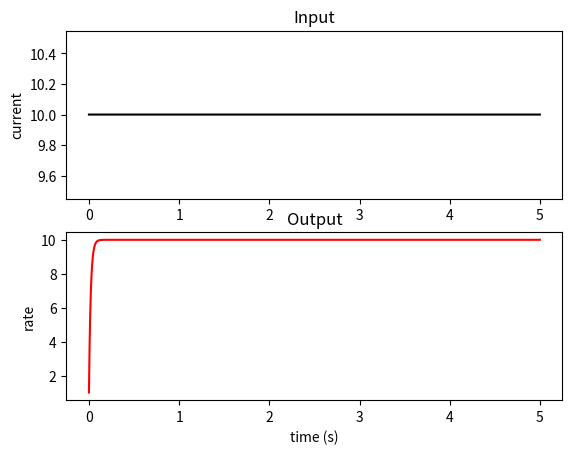
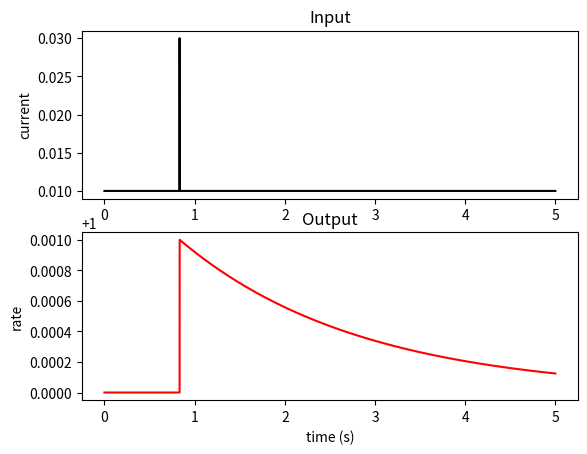
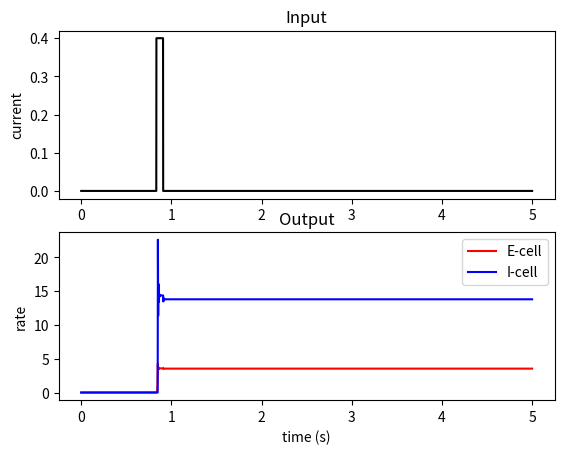
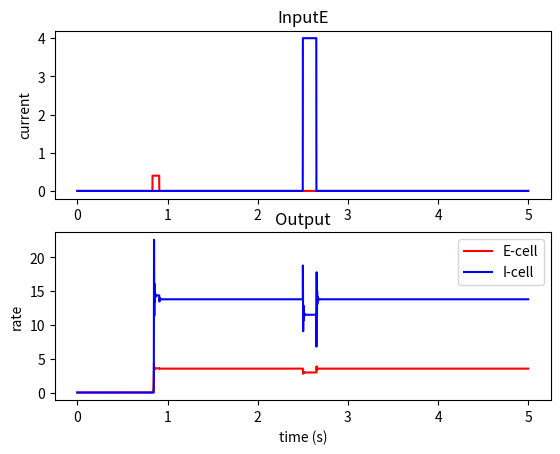

Python code for these plots, in order: (Note: this script raises an exception after producing the figures.)
import numpy as np 
import matplotlib.pyplot as plt

dt = 0.001 # time step, in s
time = np.arange(0, 5, dt) # step times of the whole simulation, in s
Nt = len(time) # total number of steps in simulation

T = 0.5 # period of input current, in s

input = 10*np.ones((Nt,))  # constant input current
# input = 1 + np.sin(2*np.pi*time/T) # sinusoidal input current

rate = np.ones((Nt,)) # initialize firing rate at 1

tau = 0.02 # membrane time constant, in s

# simulation loop, through all time steps
for i in range(Nt-1):
    rate[i+1] = rate[i] + dt/tau*(-rate[i] + input[i])

# plots
fig, ax = plt.subplots(nrows=2)
ax[0].plot(time, input, 'k')
ax[0].set_title('Input')
ax[0].set_ylabel('current')
ax[1].plot(time, rate, 'r')
ax[1].set_title('Output')
ax[1].set_xlabel('time (s)')
ax[1].set_ylabel('rate')



input = np.ones((Nt,))
pulsesat = int(Nt/6)
input[pulsesat] = 3




input = np.ones((Nt,))
pulsesat = int(Nt/6)*np.array([1,2,3,4,5])
input[pulsesat] = 3



input = np.ones((Nt,))
pulsesat = int(Nt/6)
input[pulsesat] = 3

rate = np.ones((Nt,))

tau = 0.02
J = 0.99

input = input*np.abs(1-J)
for i in range(Nt-1):
    rate[i+1] = rate[i] + dt/tau*((J - 1)*rate[i] + input[i])

fig, ax = plt.subplots(nrows=2)
ax[0].plot(time, input, 'k')
ax[0].set_title('Input')
ax[0].set_ylabel('current')
ax[1].plot(time, rate, 'r')
ax[1].set_title('Output')
ax[1].set_xlabel('time (s)')
ax[1].set_ylabel('rate')

dt = 0.0005
time = np.arange(0, 5, dt)
Nt = len(time)

input = np.zeros((Nt,))
pulsesat = int(Nt/6)
input[pulsesat:pulsesat+150] = 0.4

tauE = 0.01
tauI = 0.002
WEE = 5
WEI = 1
WIE = 10
WII = 0.5
GE = 1
GI = 4

rateI = np.zeros((Nt,))
rateE = np.zeros((Nt,))

def rectify(x, threshold):
    return (x - threshold) * (x > threshold)

for i in range(Nt-1):
    rateE[i+1] = rateE[i] + dt/tauE*( -rateE[i] + GE * rectify(WEE*rateE[i] - WEI*rateI[i] + input[i], 0.35) )
    rateI[i+1] = rateI[i] + dt/tauI*( -rateI[i] + GI * rectify(WIE*rateE[i] - WII*rateI[i] , 25) )

fig, ax = plt.subplots(nrows=2)
ax[0].plot(time, input, 'k')
ax[0].set_title('Input')
ax[0].set_ylabel('current')
ax[1].plot(time, rateE, 'r', label='E-cell')
ax[1].plot(time, rateI, 'b', label='I-cell')
ax[1].set_title('Output')
ax[1].set_xlabel('time (s)')
ax[1].set_ylabel('rate')
ax[1].legend()

dt = 0.0005
time = np.arange(0, 5, dt)
Nt = len(time)

# initialize all inputs to zero
inputE = np.zeros((Nt,))
inputI = np.zeros((Nt,))

# first pulse to go into the non-zero solution
pulsesat = int(Nt/6)
inputE[pulsesat:pulsesat+150] = 0.4 

# now let's apply a pulse in the middle of the simulation to either the excitatory or the inhibitory neuron
# PLAY WITH THE TWO POSSIBLE INPUTS inputI AND inputE
pulsesat = int(3*Nt/6)
inputI[pulsesat:pulsesat+300] = 4
#inputE[pulsesat:pulsesat+300] = 4

tauE = 0.01
tauI = 0.002
WEE = 5
WEI = 1
WIE = 10
WII = 0.5
GE = 1
GI = 4

rateI = np.zeros((Nt,))
rateE = np.zeros((Nt,))

def rectify(x, threshold):
    return (x - threshold) * (x > threshold)

for i in range(Nt-1):
    rateE[i+1] = rateE[i] + dt/tauE*( -rateE[i] + GE * rectify(WEE*rateE[i] - WEI*rateI[i] + inputE[i], 0.35) )
    rateI[i+1] = rateI[i] + dt/tauI*( -rateI[i] + GI * rectify(WIE*rateE[i] - WII*rateI[i] + inputI[i], 25) )

fig, ax = plt.subplots(nrows=2)
ax[0].plot(time, inputE, 'r')
ax[0].plot(time, inputI, 'b')
ax[0].set_title('InputE')
ax[0].set_ylabel('current')
ax[1].plot(time, rateE, 'r', label='E-cell')
ax[1].plot(time, rateI, 'b', label='I-cell')
ax[1].set_title('Output')
ax[1].set_xlabel('time (s)')
ax[1].set_ylabel('rate')
ax[1].legend()

import brainpy as bp
import brainpy.math as bm

bm.enable_x64()
bm.set_platform('cpu')

@bp.odeint
def int_E(rE, t, rI, input=0.1, WEE=WEE, thrE=3, tauE=tauE, GE=GE):
    return - rE / tauE + GE * rectify(WEE*rE - WEI*rI + input, thrE) / tauE

@bp.odeint
def int_I(rI, t, rE, input=0.1, WIE=WIE, thrI=25, tauI=tauI, GI=GI):
    return - rI / tauI + GI * rectify(WIE*rE - WII*rI + input, thrI)  / tauI


analyzer = bp.analysis.PhasePlane2D(
    model=[int_E, int_I],
    target_vars={'rE': [0, 5], 'rI': [0, 20]},
    pars_update={'thrE': 1},
    # pars_update={'input': 0, 'WEE': 5, 'thrE': 3, 'tauE': 0.25, 'tauI': 0.01, 'GI': 4, 'thrI': 25},
    resolutions=0.05,
)
analyzer.plot_vector_field()
analyzer.plot_nullcline(coords=dict(rI='rE-rI'),
                        x_style={'fmt': '-'},
                        y_style={'fmt': '-'})
analyzer.plot_fixed_point()

plt.gca().set_box_aspect(1)
plt.ylabel('$rate_I$')
plt.xlabel('$rate_E$')
plt.tight_layout()

dt = 0.0005
time = np.arange(0, 10, dt)
Nt = len(time)

# initialize all inputs to zero
inputE = np.ones((Nt,))
inputI = np.ones((Nt,))

tauE = 0.01
tauI = 0.002
WEE = 5
WEI = 1
WIE = 10
WII = 0.5
GE = 1
GI = 4

tauA = 0.75
gA = 5

rateI = np.zeros((Nt,))
rateE = np.zeros((Nt,))
IA = np.zeros((Nt,))

def rectify(x, threshold):
    return (x - threshold) * (x > threshold)

for i in range(Nt-1):
    rateE[i+1] = rateE[i] + dt/tauE*( -rateE[i] + GE * rectify(WEE*rateE[i] - WEI*rateI[i] -IA[i] + inputE[i], 0.35) )
    rateI[i+1] = rateI[i] + dt/tauI*( -rateI[i] + GI * rectify(WIE*rateE[i] - WII*rateI[i] + inputI[i], 25) )
    IA[i+1] = IA[i] + dt/tauA * (-IA[i] + gA * rateE[i])

fig, ax = plt.subplots(nrows=2)
ax[0].plot(time, rateE, 'r')
ax[0].set_ylabel('rateE')
ax[1].plot(time, rateI, 'b')
ax[1].set_xlabel('time (s)')
ax[1].set_ylabel('rateI');

dt = 0.0005
time = np.arange(0, 10, dt)
Nt = len(time)

# initialize inputs 
drive0 = 0.05
inputE1 = drive0*np.ones((Nt,))
inputE2 = drive0*np.ones((Nt,))


# current pulse into one of the two populations
pulsesat = int(Nt/6)
inputE1[pulsesat:pulsesat+150] = 0.4 


tauE = 0.05
JE = 1.1
JI = 1.8

inpE1 = -0.005*np.ones((Nt,))
inpE2 = -0.005*np.ones((Nt,))

def curr_to_rate(x):
    return (1+np.tanh(x-0.5))/2

for i in range(Nt-1):
    inpE1[i+1] = inpE1[i] + dt/tauE*(-inpE1[i] + JE*curr_to_rate(inpE1[i]) - JI*curr_to_rate(inpE2[i]) + inputE1[i] )
    inpE2[i+1] = inpE2[i] + dt/tauE*(-inpE2[i] + JE*curr_to_rate(inpE2[i]) - JI*curr_to_rate(inpE1[i]) + inputE2[i] )

rateE1 = curr_to_rate(inpE1)
rateE2 = curr_to_rate(inpE2)

fig, ax = plt.subplots(nrows=2)
ax[0].plot(time, inputE1, 'r')
ax[0].plot(time, inputE2, 'm')
ax[0].set_title('InputE')
ax[0].set_ylabel('current')
ax[1].plot(time, rateE1, 'r', label='Population 1')
ax[1].plot(time, rateE2, 'm', label='Population 2')
ax[1].set_title('Output')
ax[1].set_xlabel('time (s)')
ax[1].set_ylabel('rate')
ax[1].legend();

dt = 0.0005
time = np.arange(0, 10, dt)
Nt = len(time)

# initialize inputs 
drive0 = 0.
inputE1 = drive0*np.ones((Nt,))
inputE2 = drive0*np.ones((Nt,))

drive = 0.1
inputE1[Nt//4:] = drive
inputE2[Nt//4:] = drive

# first pulse to go into the non-zero solution
pulsesat = int(Nt/6)
inputE2[pulsesat:pulsesat+150] = 0.4 


tauE = 0.05
JE = 1.1
JI = 1.8

inpE1 = -0.005*np.ones((Nt,))
inpE2 = -0.005*np.ones((Nt,))

def curr_to_rate(x):
    return (1+np.tanh(x-0.5))/2

sigma = 0.3

for i in range(Nt-1):
    noise = sigma * np.random.randn()
    inpE1[i+1] = inpE1[i] + dt/tauE*(-inpE1[i] + JE*curr_to_rate(inpE1[i]) - JI*curr_to_rate(inpE2[i]) + inputE1[i])
    noise = sigma * np.random.randn()
    inpE2[i+1] = inpE2[i] + dt/tauE*(-inpE2[i] + JE*curr_to_rate(inpE2[i]) - JI*curr_to_rate(inpE1[i]) + inputE2[i])

rateE1 = curr_to_rate(inpE1)
rateE2 = curr_to_rate(inpE2)

plt.scatter(rateE1, rateE2, c=time, s=4, cmap='cool')
plt.colorbar(label='time')
plt.xlim([0,1])
plt.ylim([0,1])
plt.axline((1, 1), slope=1, color='k', ls='--')
plt.xlabel('rate population 2')
plt.ylabel('rate population 1');

np.seterr(divide = 'ignore') 

energy = np.zeros((100,100))

def integral(rate):
    lim = 2*rate - 1
    return 0.5*rate + 0.5* (lim*np.arctanh(lim) + 0.5*np.log(np.abs(1-lim*lim)) -0.7);

for i in range(100):
    r1 = i/100
    for j in range(100):
        r2 = j/100
        energy[i,j] = -0.5*JE*(r1**2 + r2**2) + JI*r1*r2 - (drive*r1 + drive*r2) + integral(r1) + integral(r2)

plt.contour(energy, extent=[0, 1, 0, 1], levels=500)
plt.colorbar(label='energy')
plt.xlabel('rate population 2')
plt.ylabel('rate population 1')


plt.scatter(rateE1, rateE2, c=time, s=4, cmap="cool")
plt.colorbar(label='time')
plt.xlim([0,1])
plt.ylim([0,1])
plt.axline((1, 1), slope=1, color='k', ls='--')
plt.xlabel('rate population 2')
plt.ylabel('rate population 1');

r1 = np.linspace(0,0.6,100)
r2 = -r1+0.6

i1 = r1*100
i1 = i1.astype(int)
i2 = r2*100
i2 = i2.astype(int)

plt.plot(r2, energy[i1, i2]);
plt.xlabel('rate population 2')
plt.ylabel('energy');

dt = 0.0005
time = np.arange(0, 10, dt)
Nt = len(time)

# initialize inputs 
drive0 = 0.
inputE1 = drive0*np.ones((Nt,))
inputE2 = drive0*np.ones((Nt,))

drive = 0.1
inputE1[Nt//4:] = drive
inputE2[Nt//4:] = drive

# first pulse to go into the non-zero solution
pulsesat = int(Nt/6)
#inputE1[pulsesat:pulsesat+150] = 0.4 


tauE = 0.05
JE = 1.1
JI = 1.8

inpE1 = -0.005*np.ones((Nt,))
inpE2 = -0.005*np.ones((Nt,))

def curr_to_rate(x):
    return (1+np.tanh(x-0.5))/2

sigma = 0.3

for i in range(Nt-1):
    noise = sigma * np.random.randn()
    inpE1[i+1] = inpE1[i] + dt/tauE*(-inpE1[i] + JE*curr_to_rate(inpE1[i]) - JI*curr_to_rate(inpE2[i]) + inputE1[i] + noise)
    noise = sigma * np.random.randn()
    inpE2[i+1] = inpE2[i] + dt/tauE*(-inpE2[i] + JE*curr_to_rate(inpE2[i]) - JI*curr_to_rate(inpE1[i]) + inputE2[i] + noise)

rateE1 = curr_to_rate(inpE1)
rateE2 = curr_to_rate(inpE2)

fig, ax = plt.subplots(nrows=2)
ax[0].plot(time, inputE1, 'r')
ax[0].plot(time, inputE2, 'm')
ax[0].set_title('InputE')
ax[0].set_ylabel('current')
ax[1].plot(time, rateE1, 'r', label='Population 1')
ax[1].plot(time, rateE2, 'm', label='Population 2')
ax[1].set_title('Output')
ax[1].set_xlabel('time (s)')
ax[1].set_ylabel('rate')
ax[1].legend();

dt = 0.0005
time = np.arange(0, 10, dt)
Nt = len(time)

# initialize inputs 
drive0 = 0.
inputE1 = drive0*np.ones((Nt,))
inputE2 = drive0*np.ones((Nt,))

drive = 0.1
inputE1[Nt//4:] = drive
inputE2[Nt//4:] = drive

inpE1 = -0.005*np.ones((Nt,))
inpE2 = -0.005*np.ones((Nt,))

def curr_to_rate(x):
    return (1+np.tanh(x-0.5))/2

sigma = 0.3

for i in range(Nt-1):
    noise = sigma * np.random.randn()
    inpE1[i+1] = inpE1[i] + dt/tauE*(-inpE1[i] + JE*curr_to_rate(inpE1[i]) - JI*curr_to_rate(inpE2[i]) + inputE1[i] + noise)
    noise = sigma * np.random.randn()
    inpE2[i+1] = inpE2[i] + dt/tauE*(-inpE2[i] + JE*curr_to_rate(inpE2[i]) - JI*curr_to_rate(inpE1[i]) + inputE2[i] + noise)

rateE1 = curr_to_rate(inpE1)
rateE2 = curr_to_rate(inpE2)

np.seterr(divide = 'ignore') 

energy = np.zeros((100,100))

def integral(rate):
    lim = 2*rate - 1
    return 0.5*rate + 0.5* (lim*np.arctanh(lim) + 0.5*np.log(np.abs(1-lim*lim)) -0.7);

for i in range(100):
    r1 = i/100
    for j in range(100):
        r2 = j/100
        energy[i,j] = -0.5*JE*(r1**2 + r2**2) + JI*r1*r2 - (drive*r1 + drive*r2) + integral(r1) + integral(r2)

plt.contour(energy, extent=[0, 1, 0, 1], levels=500)
plt.colorbar(label='energy')
plt.xlabel('rate population 2')
plt.ylabel('rate population 1')


plt.scatter(rateE1, rateE2, c=time, s=4, cmap="cool")
plt.colorbar(label='time')
plt.xlim([0,1])
plt.ylim([0,1])
plt.axline((1, 1), slope=1, color='k', ls='--')
plt.xlabel('rate population 2')
plt.ylabel('rate population 1');

np.seterr(divide = 'ignore') 

energy = np.zeros((100,100))

def integral(rate):
    lim = 2*rate - 1
    return 0.5*rate + 0.5* (lim*np.arctanh(lim) + 0.5*np.log(np.abs(1-lim*lim)) -0.7)

for i in range(100):
    r1 = i/100
    for j in range(100):
        r2 = j/100
        energy[i,j] = -0.5*JE*(r1**2 + r2**2) + JI*r1*r2 - (drive0*r1 + drive0*r2) + integral(r1) + integral(r2)

plt.contour(energy, extent=[0, 1, 0, 1], levels=500)
plt.colorbar(label='energy')
plt.xlabel('rate population 2')
plt.ylabel('rate population 1');

r1 = np.linspace(0,0.45,100)
r2 = -r1+0.45

i1 = r1*100
i1 = i1.astype(int)
i2 = r2*100
i2 = i2.astype(int)

plt.plot(r2, energy[i1, i2]);
plt.xlabel('rate population 2')
plt.ylabel('energy');

energy = np.zeros((100,100))
drive1 = 0.08
drive2 = 0.12

def integral(rate):
    lim = 2*rate - 1
    return 0.5*rate + 0.5* (lim*np.arctanh(lim) + 0.5*np.log(np.abs(1-lim*lim)) -0.7)

for i in range(100):
    r1 = i/100
    for j in range(100):
        r2 = j/100
        energy[i,j] = -0.5*JE*(r1**2 + r2**2) + JI*r1*r2 - (drive1*r1 + drive2*r2) + integral(r1) + integral(r2)

plt.contour(energy, extent=[0, 1, 0, 1], levels=500)
plt.colorbar(label='energy')
plt.xlabel('rate population 2')
plt.ylabel('rate population 1');

r1 = np.linspace(0,0.5,100)
r2 = -r1+0.5

i1 = r1*100
i1 = i1.astype(int)
i2 = r2*100
i2 = i2.astype(int)

plt.plot(r2, energy[i1, i2]);
plt.xlabel('rate population 2')
plt.ylabel('energy')

drive = drive0

@bp.odeint
def int_r1(r1, t, r2, drive=drive):
    fct = 2*r1*(1.-r1)/tauE
    cnv = 0.5 + bm.atanh(2*r1 - 1.)
    return (- cnv + JE*r1 - JI*r2 + drive) *fct

@bp.odeint
def int_r2(r2, t, r1, drive=drive):
    fct = 2*r2*(1.-r2)/tauE
    cnv = 0.5 + bm.atanh(2*r2 - 1.)
    return (- cnv + JE*r2 - JI*r1 + drive) *fct


analyzer = bp.analysis.PhasePlane2D(
    model=[int_r1, int_r2],
    target_vars={'r1': [0, 1], 'r2': [0, 1]},
    # pars_update={'drive': -0.5},
    resolutions=0.0005,
)
analyzer.plot_vector_field()
analyzer.plot_nullcline(coords=dict(r2='r2-r1'),
                        x_style={'fmt': '-'},
                        y_style={'fmt': '-'})
analyzer.plot_fixed_point()
plt.gca().set_box_aspect(1)
plt.tight_layout()

@bp.odeint
def int_s1(s1, t, s2, drive=drive):
    crE1 = (1 + bm.tanh(s1 - 0.5))/2.
    crE2 = (1 + bm.tanh(s2 - 0.5))/2.
    return - s1 / tauE + JE*crE1 / tauE - JI*crE2 / tauE + drive / tauE

@bp.odeint
def int_s2(s2, t, s1, drive=drive):
    crE1 = (1 + bm.tanh(s1 - 0.5))/2.
    crE2 = (1 + bm.tanh(s2 - 0.5))/2.
    return - s2 / tauE + JE*crE2 / tauE - JI*crE1 / tauE + drive / tauE

analyzer = bp.analysis.Bifurcation2D(
  model=[int_s1, int_s2],
  target_vars={'s1': [-1.5, 1.5], 's2': [-1.5, 1.5]},
  target_pars={'drive': [-0.2, 0.5]},
  resolutions={'drive': 0.01},
)

analyzer.plot_bifurcation(num_rank=50)

plt.close();
plt.gca().set_box_aspect(1)
plt.xlabel('drive')
plt.ylabel('current E1 (s1)')
plt.tight_layout()
